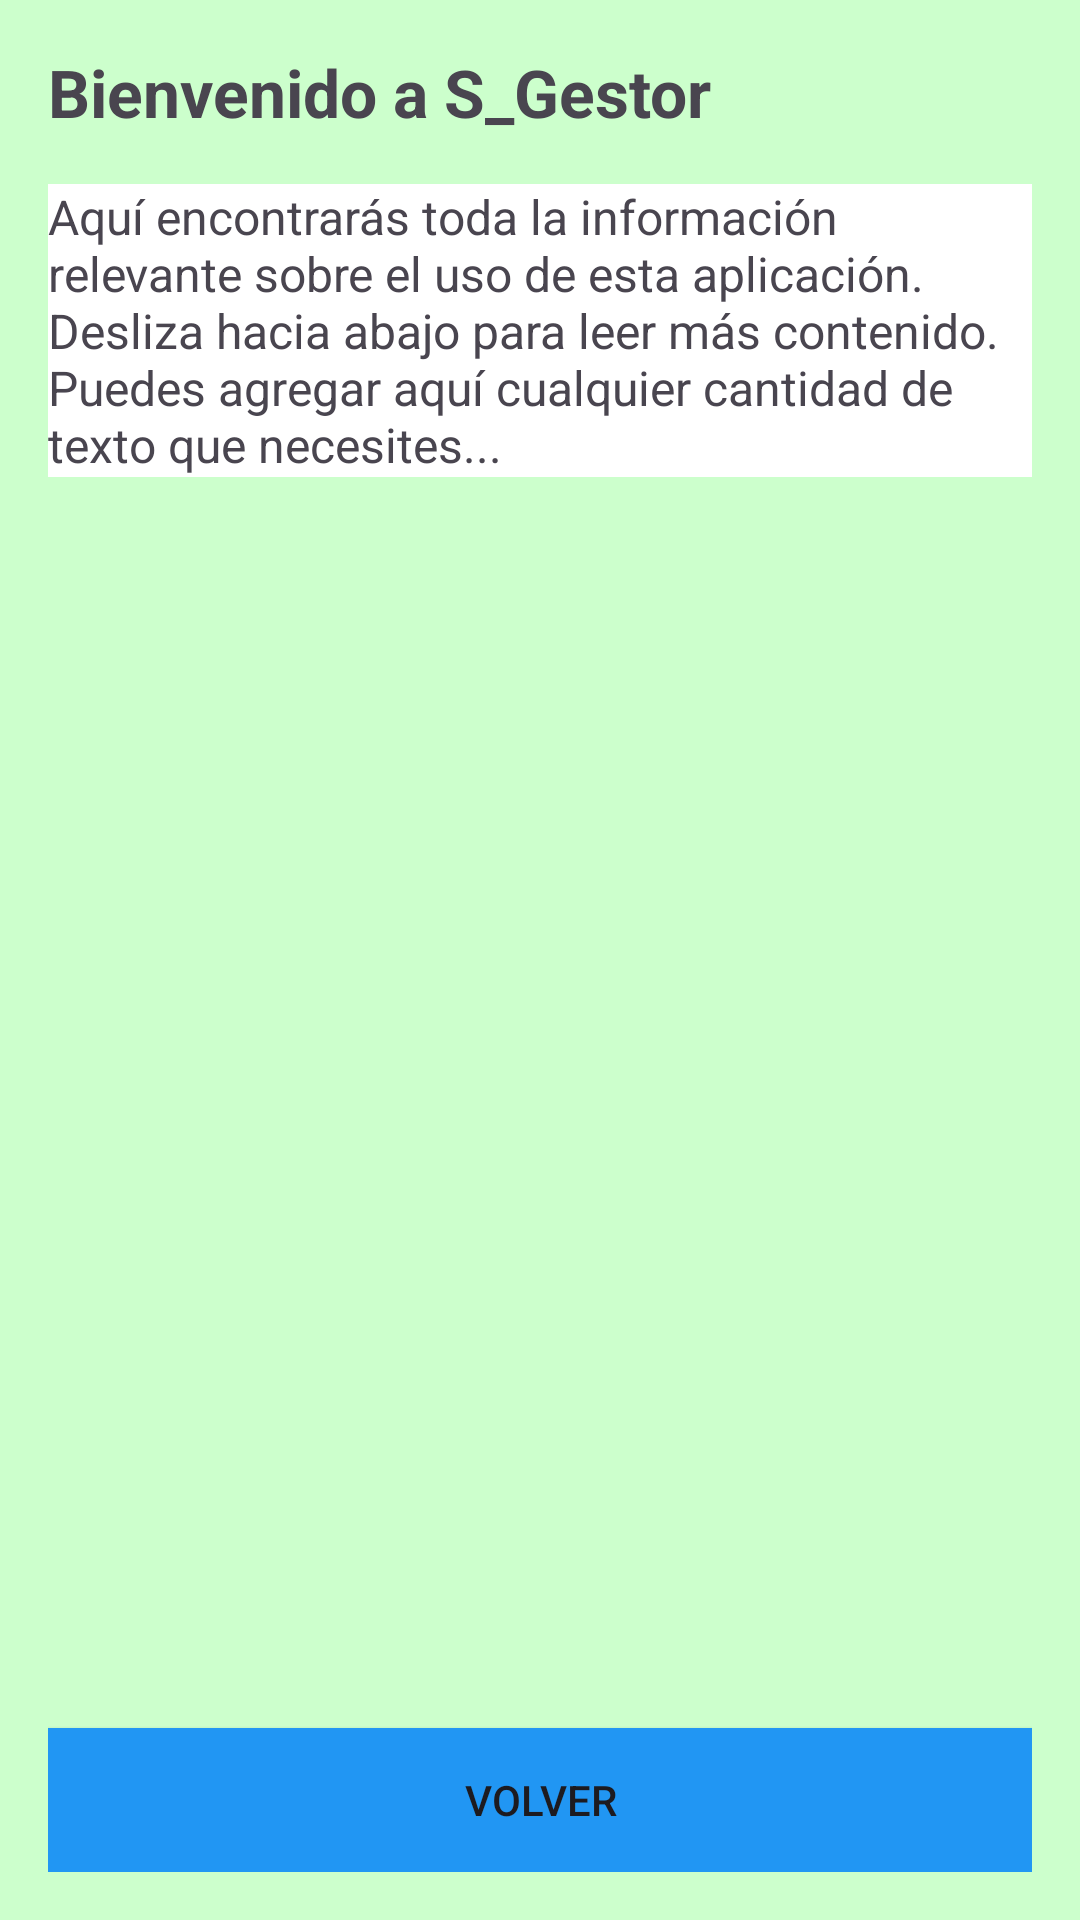

This screen was rendered from an Android layout file. Write that file and the resources it references.
<!-- AndroidManifest.xml: application theme Theme.Gestor_Aplication -->
<!-- res/layout/activity_funcionamiento.xml -->
<?xml version="1.0" encoding="utf-8"?>
<LinearLayout xmlns:android="http://schemas.android.com/apk/res/android"
    android:layout_width="match_parent"
    android:layout_height="match_parent"
    android:orientation="vertical"
    android:background="@color/background"
    android:padding="16dp">

    <TextView
        android:id="@+id/textoSuperior"
        android:layout_width="match_parent"
        android:layout_height="wrap_content"
        android:text="@string/Funcionamiento_title"
        android:textSize="22sp"
        android:textStyle="bold"
        android:paddingBottom="16dp" />

    <ScrollView
        android:id="@+id/scrollView"
        android:layout_width="match_parent"
        android:layout_height="0dp"
        android:layout_weight="1"
        android:fillViewport="true">

        <LinearLayout
            android:layout_width="match_parent"
            android:layout_height="wrap_content"
            android:orientation="vertical">

            <TextView
                android:background="#ffffff"
                android:id="@+id/textoInferior"
                android:layout_width="match_parent"
                android:layout_height="wrap_content"
                android:text="@string/Funcionamiento_txt"
                android:textSize="16sp" />
        </LinearLayout>
    </ScrollView>

    <Button
        android:id="@+id/btnVolver"
        android:layout_width="match_parent"
        android:layout_height="wrap_content"
        android:background="@drawable/btn_rect_secondary"
        android:text="@string/Funcionamiento_Button"
        android:layout_marginTop="16dp"/>
</LinearLayout>
<!-- resources referenced by this layout -->
<resources>
  <color name="background">#CCFFCC</color>
  <!-- drawable btn_rect_secondary (drawable) -->
  <shape xmlns:android="http://schemas.android.com/apk/res/android"
      android:shape="rectangle">
      <solid android:color="@color/secondary" /> 
      <corners android:radius="0dp" /> 
  </shape>
  <string name="Funcionamiento_Button">Volver</string>
  <string name="Funcionamiento_title">Bienvenido a S_Gestor</string>
  <string name="Funcionamiento_txt">Aquí encontrarás toda la
          información relevante sobre el uso de esta aplicación.
          Desliza hacia abajo para leer más contenido.
          Puedes agregar aquí cualquier cantidad de texto que necesites...</string>
  <style name="Theme.Gestor_Aplication" parent="Base.Theme.Gestor_Aplication" />
  <color name="secondary">#2196F3</color>
  <style name="Base.Theme.Gestor_Aplication" parent="Theme.Material3.DayNight.NoActionBar">
          
          
      </style>
</resources>
